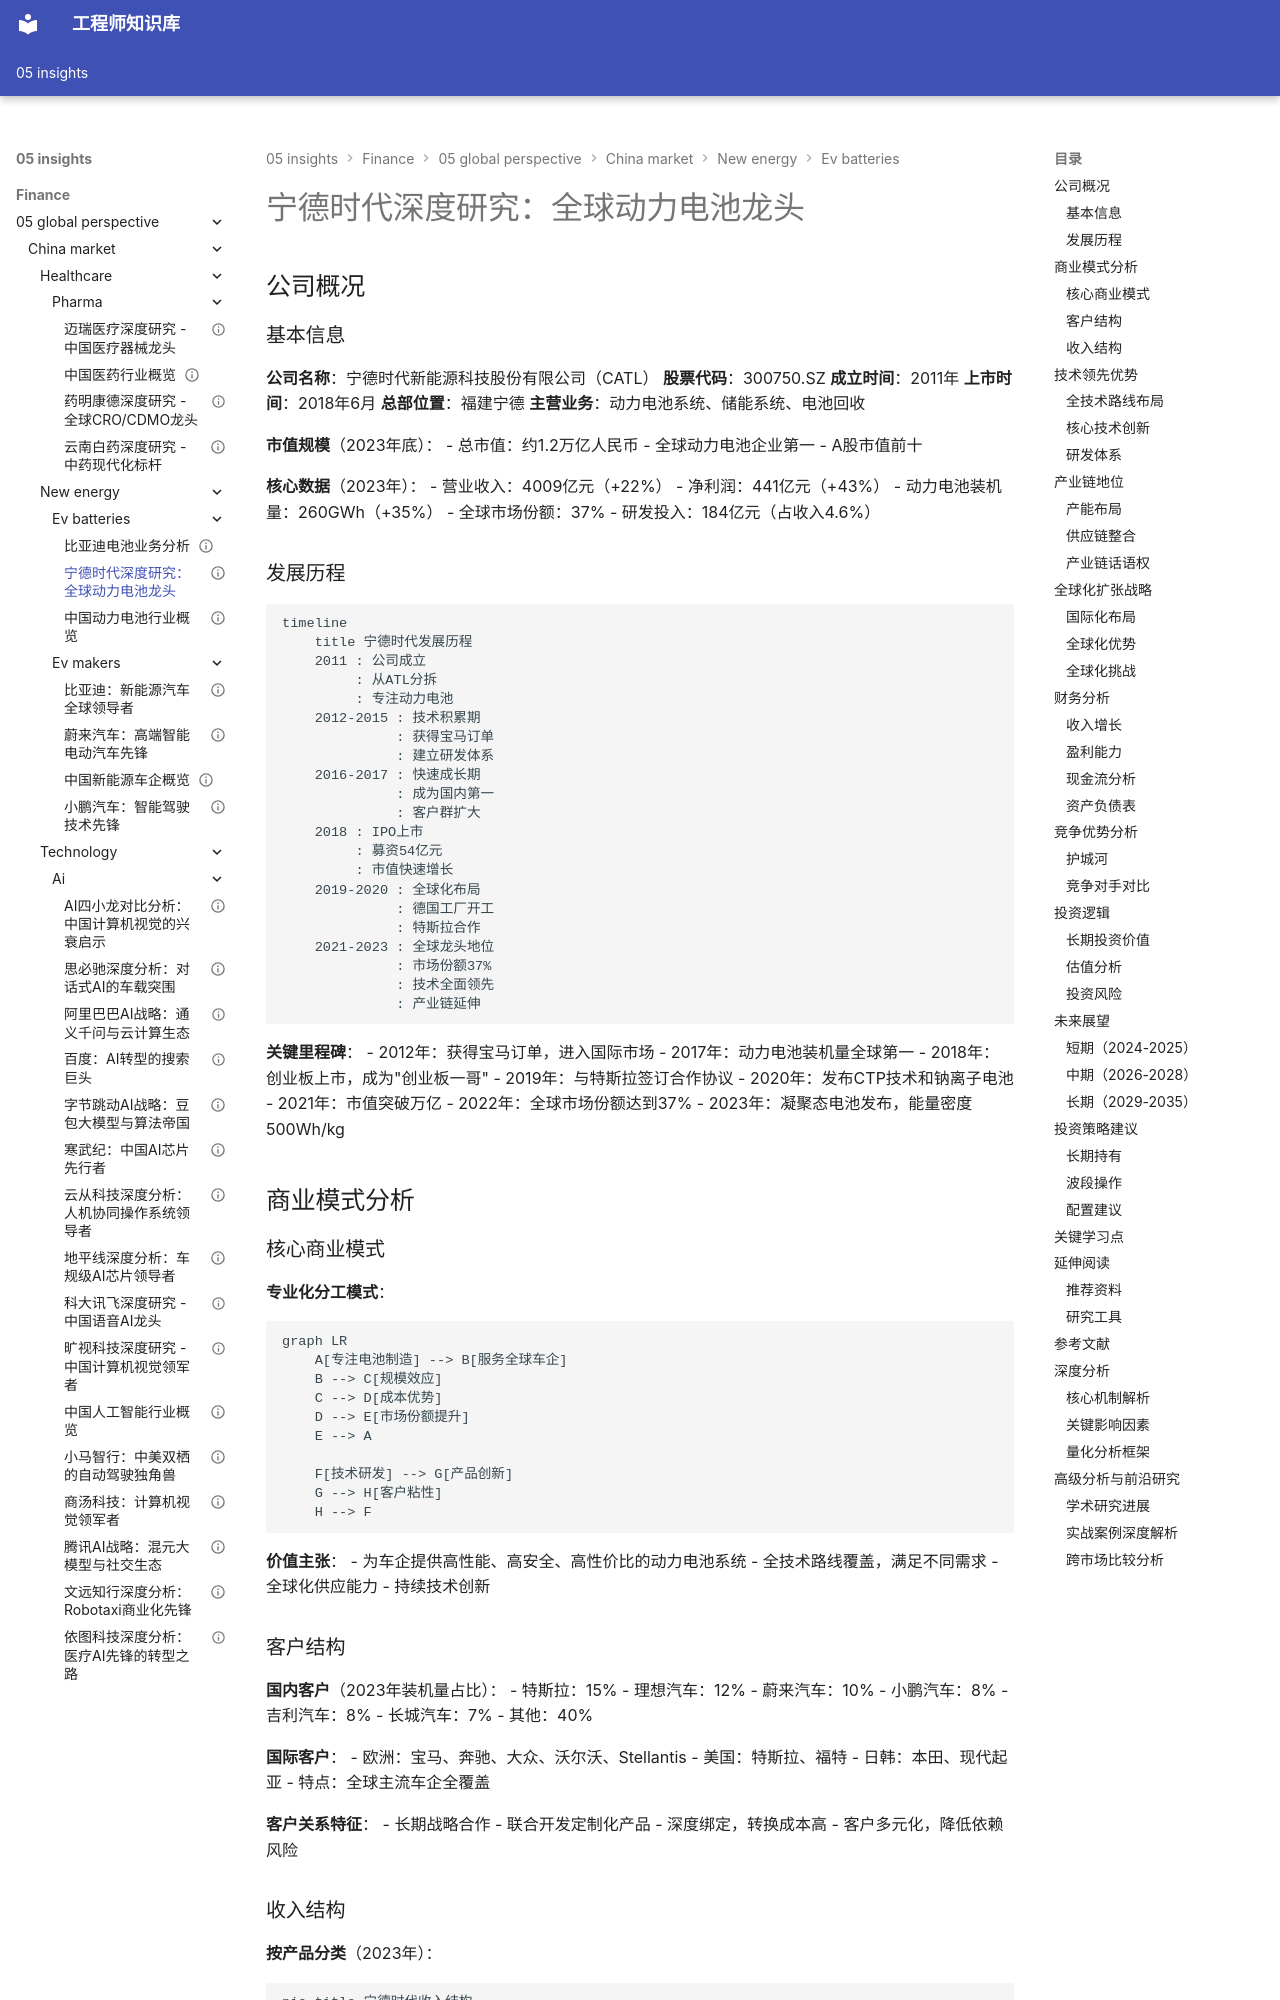

repository: Vuiora/knowledge-os · page: 05-insights/finance/05-global-perspective/china-market/new-energy/ev-batteries/catl-deep/index.html · generator: mkdocs

---
title: 宁德时代深度研究：全球动力电池龙头
description: 深入分析宁德时代的技术领先优势、产业链地位、全球化扩张战略和长期投资价值
slug: catl-deep-dive
domain: 金融洞察
module: 全球投资视角
content_type: case-study
skill_level: advanced
tags:
- CATL
- 全球市场
- 宁德时代
- 技术创新
- 新能源
- 案例研究
prerequisites:
- 动力电池行业概览
- 新能源板块总览
- 公司分析方法
related_contents:
- 比亚迪案例分析
- 特斯拉供应链
- 电池材料产业
estimated_time: 60
difficulty_score: 4
author: Finance Knowledge System
created_at: '2024-01-20'
updated_at: '2024-01-20'
version: '1.0'
language: zh-CN
status: published
is_featured: true
---

# 宁德时代深度研究：全球动力电池龙头

## 公司概况

### 基本信息

**公司名称**：宁德时代新能源科技股份有限公司（CATL）
**股票代码**：300750.SZ
**成立时间**：2011年
**上市时间**：2018年6月
**总部位置**：福建宁德
**主营业务**：动力电池系统、储能系统、电池回收

**市值规模**（2023年底）：
- 总市值：约1.2万亿人民币
- 全球动力电池企业第一
- A股市值前十

**核心数据**（2023年）：
- 营业收入：4009亿元（+22%）
- 净利润：441亿元（+43%）
- 动力电池装机量：260GWh（+35%）
- 全球市场份额：37%
- 研发投入：184亿元（占收入4.6%）


### 发展历程

```mermaid
timeline
    title 宁德时代发展历程
    2011 : 公司成立
         : 从ATL分拆
         : 专注动力电池
    2012-2015 : 技术积累期
              : 获得宝马订单
              : 建立研发体系
    2016-2017 : 快速成长期
              : 成为国内第一
              : 客户群扩大
    2018 : IPO上市
         : 募资54亿元
         : 市值快速增长
    2019-2020 : 全球化布局
              : 德国工厂开工
              : 特斯拉合作
    2021-2023 : 全球龙头地位
              : 市场份额37%
              : 技术全面领先
              : 产业链延伸
```

**关键里程碑**：
- 2012年：获得宝马订单，进入国际市场
- 2017年：动力电池装机量全球第一
- 2018年：创业板上市，成为"创业板一哥"
- 2019年：与特斯拉签订合作协议
- 2020年：发布CTP技术和钠离子电池
- 2021年：市值突破万亿
- 2022年：全球市场份额达到37%
- 2023年：凝聚态电池发布，能量密度500Wh/kg

## 商业模式分析
